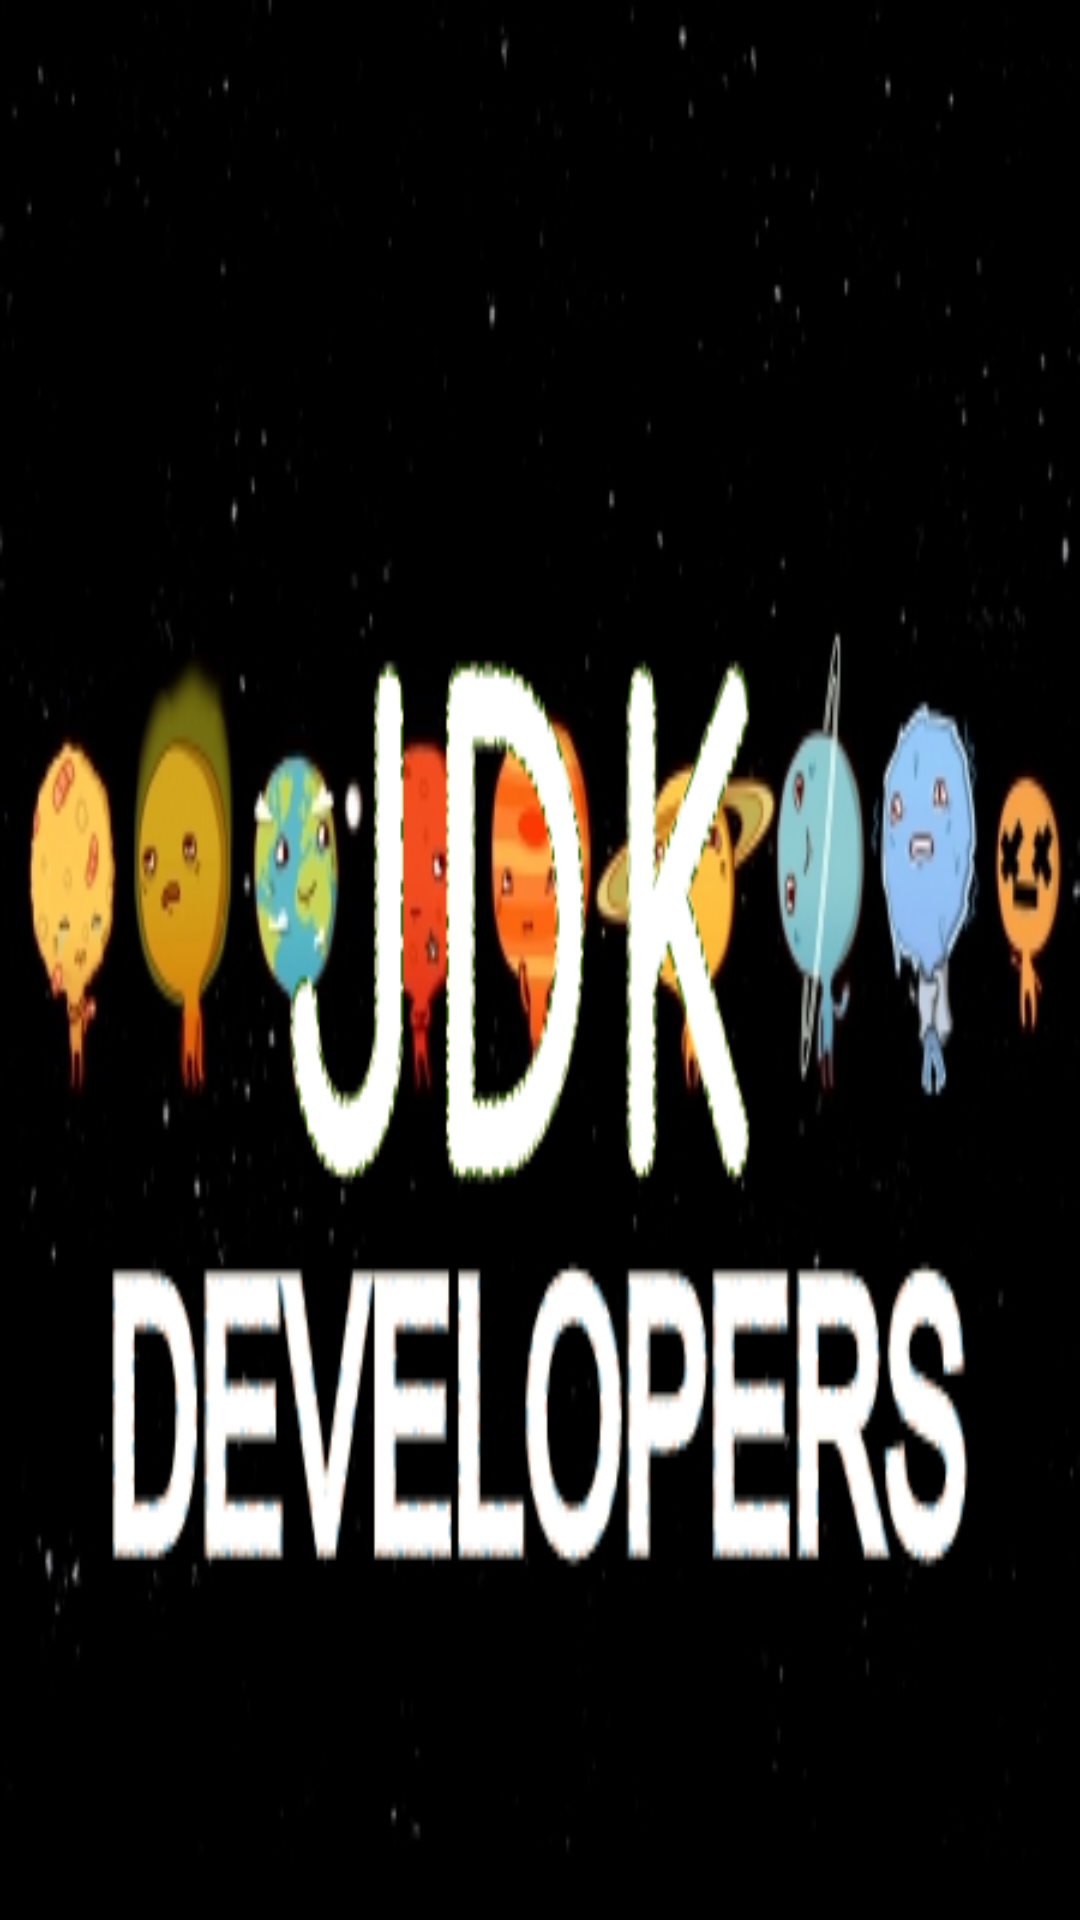

Produce the Android XML layout that renders to this screen, including the resource entries it uses.
<!-- AndroidManifest.xml: application theme AppTheme -->
<!-- res/layout/activity_splash.xml -->
<?xml version="1.0" encoding="utf-8"?>
<RelativeLayout xmlns:android="http://schemas.android.com/apk/res/android"
    xmlns:tools="http://schemas.android.com/tools"
    android:id="@+id/activity_splash"
    android:layout_width="match_parent"
    android:layout_height="match_parent"
    android:background="@drawable/jdkdev"
    tools:context="com.example.mohammad.fighterjet.SplashActivity">
</RelativeLayout>
<!-- resources referenced by this layout -->
<resources>
  <!-- drawable jdkdev: png bitmap (drawable, 71852 bytes) -->
  <style name="AppTheme" parent="Theme.AppCompat.Light.NoActionBar">
          
          <item name="windowNoTitle">true</item>
          <item name="windowActionBar">false</item>
          <item name="android:windowFullscreen">true</item>
          <item name="android:windowContentOverlay">@null</item>
          <item name="colorPrimary">@color/colorAccent</item>
          <item name="colorPrimaryDark">@color/colorAccent</item>
          <item name="colorAccent">@color/colorAccent</item>
      </style>
  <!-- not gathered from this repository: default colours our renderer supplied (Android Studio template values) -->
  <color name="colorAccent">#FF03DAC5</color>
</resources>
